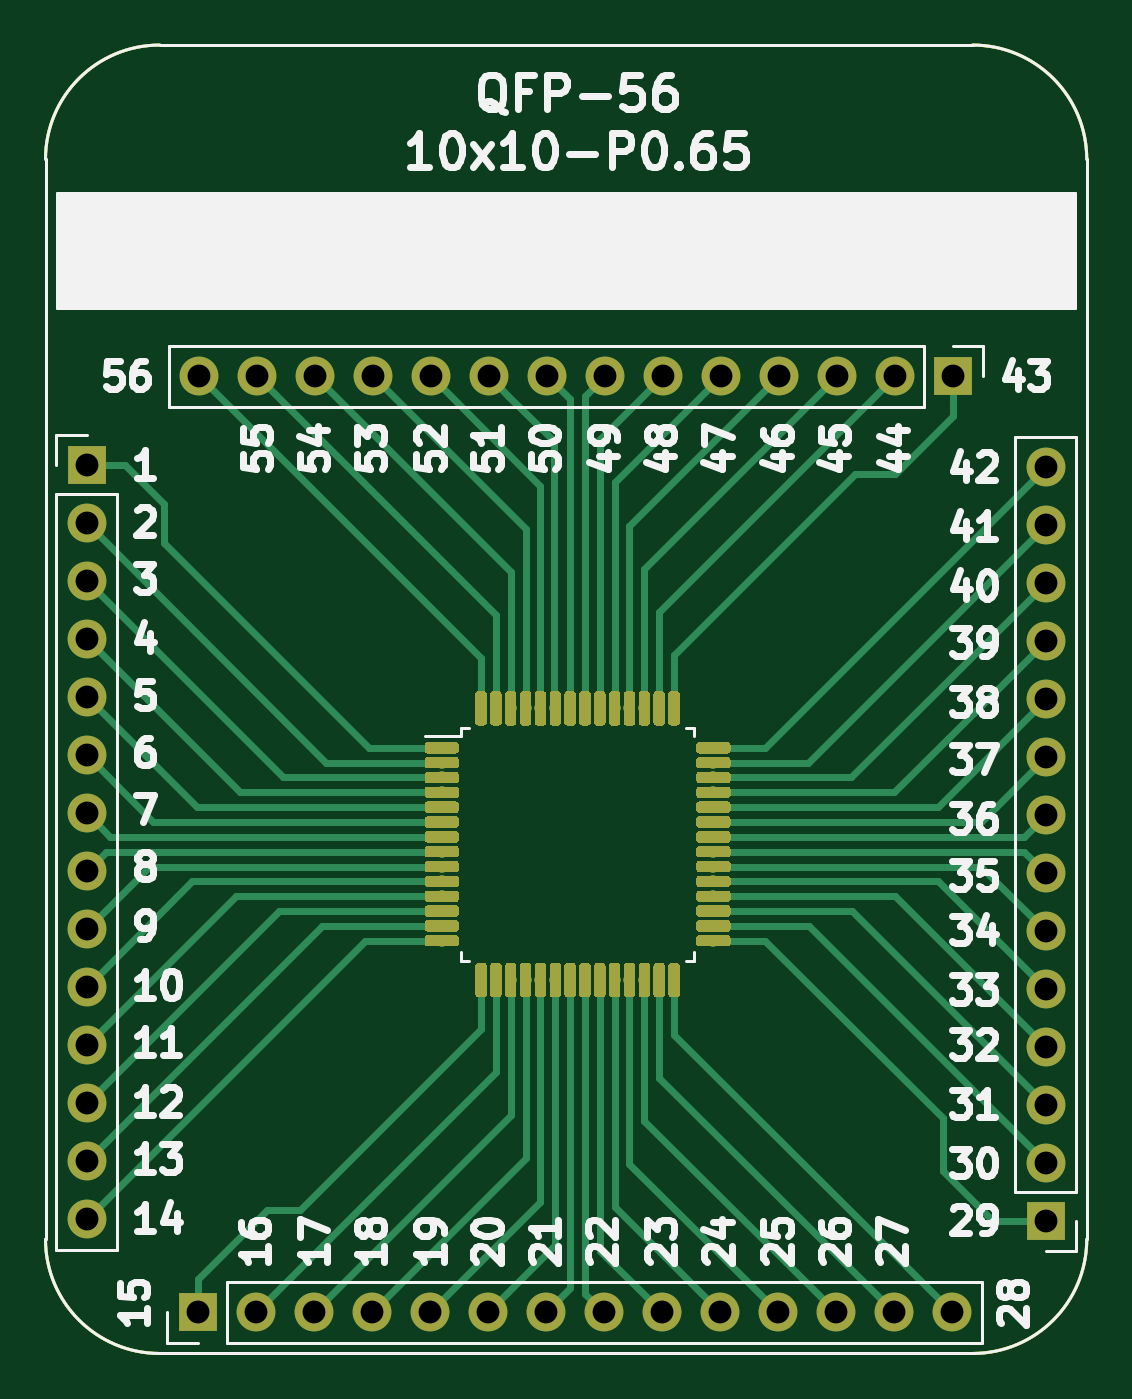
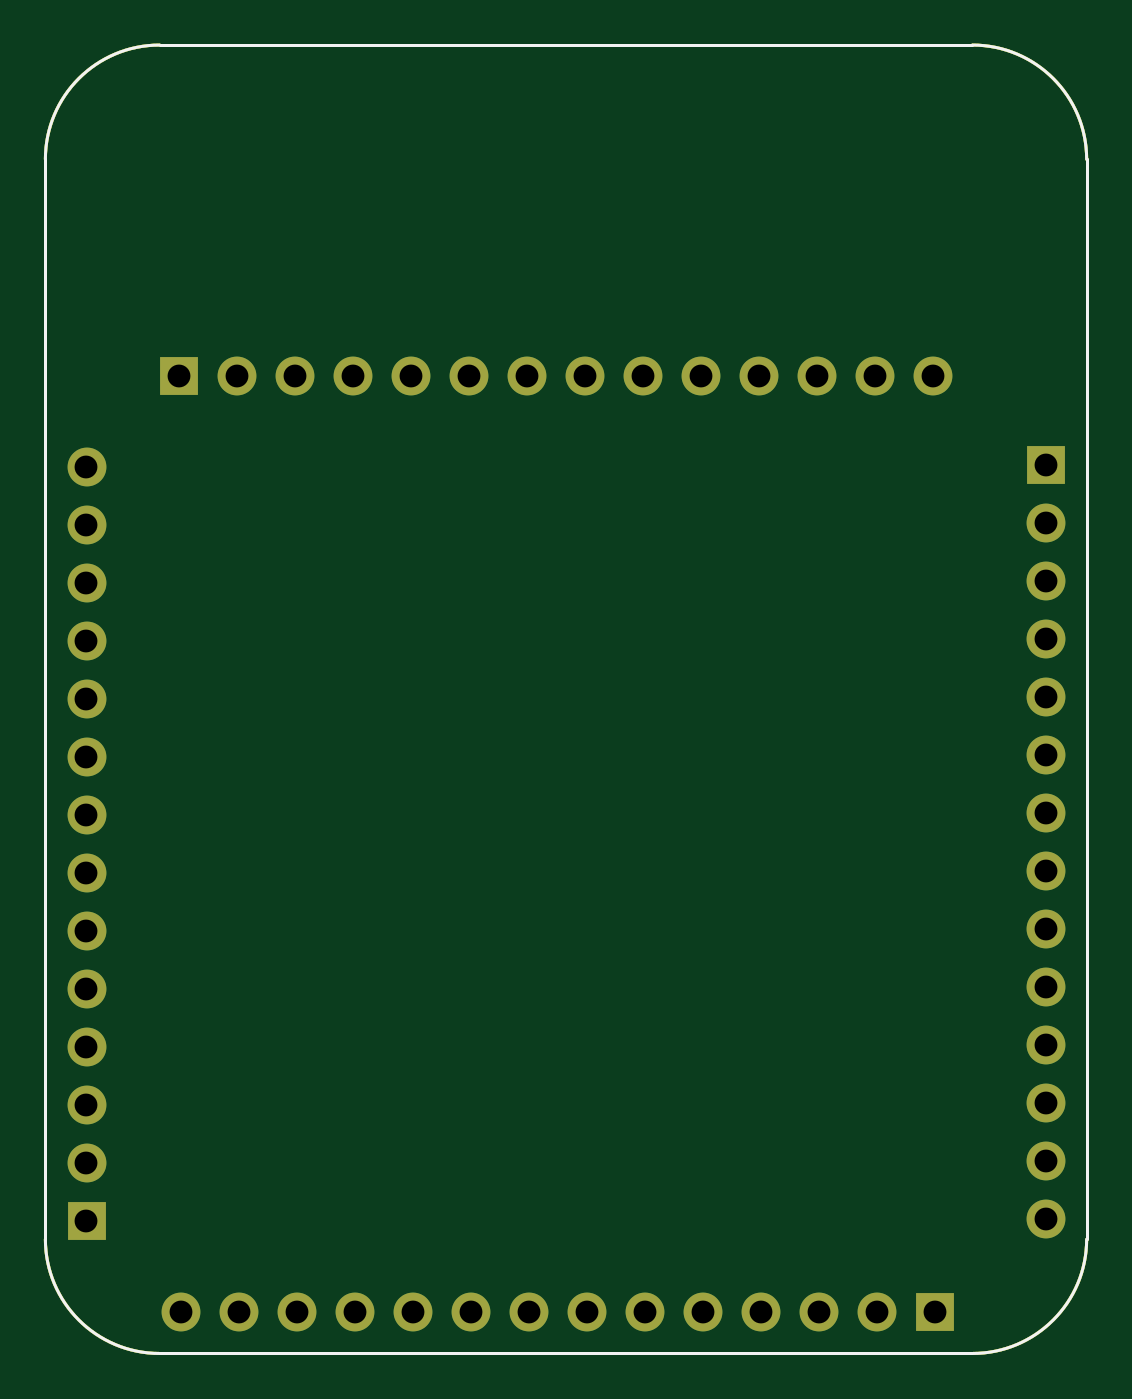
Circuit board: 11 layer files. Board 45.6 x 57.3 mm.
- bottom_copper: BRK-QFP-56-10x10-P0.65-B_Cu.gbr (2487 bytes)
- bottom_mask: BRK-QFP-56-10x10-P0.65-B_Mask.gbr (2488 bytes)
- paste: BRK-QFP-56-10x10-P0.65-B_Paste.gbr (1048 bytes)
- bottom_silk: BRK-QFP-56-10x10-P0.65-B_SilkS.gbr (1049 bytes)
- outline: BRK-QFP-56-10x10-P0.65-Edge_Cuts.gbr (1015 bytes)
- top_copper: BRK-QFP-56-10x10-P0.65-F_Cu.gbr (105469 bytes)
- top_mask: BRK-QFP-56-10x10-P0.65-F_Mask.gbr (99350 bytes)
- paste: BRK-QFP-56-10x10-P0.65-F_Paste.gbr (97910 bytes)
- top_silk: BRK-QFP-56-10x10-P0.65-F_SilkS.gbr (39902 bytes)
- drill: BRK-QFP-56-10x10-P0.65-NPTH.drl (323 bytes)
- drill: BRK-QFP-56-10x10-P0.65-PTH.drl (1200 bytes)

=== bottom_copper: BRK-QFP-56-10x10-P0.65-B_Cu.gbr ===
G04 #@! TF.GenerationSoftware,KiCad,Pcbnew,5.1.4-e60b266~84~ubuntu19.04.1*
G04 #@! TF.CreationDate,2019-08-10T13:04:58+03:00*
G04 #@! TF.ProjectId,BRK-QFP-56-10x10-P0.65,42524b2d-5146-4502-9d35-362d31307831,v1.0*
G04 #@! TF.SameCoordinates,Original*
G04 #@! TF.FileFunction,Copper,L2,Bot*
G04 #@! TF.FilePolarity,Positive*
%FSLAX46Y46*%
G04 Gerber Fmt 4.6, Leading zero omitted, Abs format (unit mm)*
G04 Created by KiCad (PCBNEW 5.1.4-e60b266~84~ubuntu19.04.1) date 2019-08-10 13:04:58*
%MOMM*%
%LPD*%
G04 APERTURE LIST*
%ADD10C,0.150000*%
%ADD11R,1.700000X1.700000*%
%ADD12O,1.700000X1.700000*%
G04 APERTURE END LIST*
D10*
X76400000Y-27600000D02*
G75*
G02X81400000Y-32600000I0J-5000000D01*
G01*
X35800000Y-32600000D02*
G75*
G02X40800000Y-27600000I5000000J0D01*
G01*
X81400000Y-79900000D02*
G75*
G02X76400000Y-84900000I-5000000J0D01*
G01*
X40800000Y-84900000D02*
G75*
G02X35800000Y-79900000I0J5000000D01*
G01*
X76400000Y-84900000D02*
X40800000Y-84900000D01*
X81400000Y-32600000D02*
X81400000Y-79900000D01*
X40800000Y-27600000D02*
X76400000Y-27600000D01*
X35800000Y-79900000D02*
X35800000Y-32600000D01*
D11*
X75540000Y-42100000D03*
D12*
X73000000Y-42100000D03*
X70460000Y-42100000D03*
X67920000Y-42100000D03*
X65380000Y-42100000D03*
X62840000Y-42100000D03*
X60300000Y-42100000D03*
X57760000Y-42100000D03*
X55220000Y-42100000D03*
X52680000Y-42100000D03*
X50140000Y-42100000D03*
X47600000Y-42100000D03*
X45060000Y-42100000D03*
X42520000Y-42100000D03*
D11*
X79600000Y-79100000D03*
D12*
X79600000Y-76560000D03*
X79600000Y-74020000D03*
X79600000Y-71480000D03*
X79600000Y-68940000D03*
X79600000Y-66400000D03*
X79600000Y-63860000D03*
X79600000Y-61320000D03*
X79600000Y-58780000D03*
X79600000Y-56240000D03*
X79600000Y-53700000D03*
X79600000Y-51160000D03*
X79600000Y-48620000D03*
X79600000Y-46080000D03*
X75480000Y-83100000D03*
X72940000Y-83100000D03*
X70400000Y-83100000D03*
X67860000Y-83100000D03*
X65320000Y-83100000D03*
X62780000Y-83100000D03*
X60240000Y-83100000D03*
X57700000Y-83100000D03*
X55160000Y-83100000D03*
X52620000Y-83100000D03*
X50080000Y-83100000D03*
X47540000Y-83100000D03*
X45000000Y-83100000D03*
D11*
X42460000Y-83100000D03*
D12*
X37600000Y-79020000D03*
X37600000Y-76480000D03*
X37600000Y-73940000D03*
X37600000Y-71400000D03*
X37600000Y-68860000D03*
X37600000Y-66320000D03*
X37600000Y-63780000D03*
X37600000Y-61240000D03*
X37600000Y-58700000D03*
X37600000Y-56160000D03*
X37600000Y-53620000D03*
X37600000Y-51080000D03*
X37600000Y-48540000D03*
D11*
X37600000Y-46000000D03*
M02*

=== bottom_mask: BRK-QFP-56-10x10-P0.65-B_Mask.gbr ===
G04 #@! TF.GenerationSoftware,KiCad,Pcbnew,5.1.4-e60b266~84~ubuntu19.04.1*
G04 #@! TF.CreationDate,2019-08-10T13:04:58+03:00*
G04 #@! TF.ProjectId,BRK-QFP-56-10x10-P0.65,42524b2d-5146-4502-9d35-362d31307831,v1.0*
G04 #@! TF.SameCoordinates,Original*
G04 #@! TF.FileFunction,Soldermask,Bot*
G04 #@! TF.FilePolarity,Negative*
%FSLAX46Y46*%
G04 Gerber Fmt 4.6, Leading zero omitted, Abs format (unit mm)*
G04 Created by KiCad (PCBNEW 5.1.4-e60b266~84~ubuntu19.04.1) date 2019-08-10 13:04:58*
%MOMM*%
%LPD*%
G04 APERTURE LIST*
%ADD10C,0.150000*%
%ADD11R,1.700000X1.700000*%
%ADD12O,1.700000X1.700000*%
G04 APERTURE END LIST*
D10*
X76400000Y-27600000D02*
G75*
G02X81400000Y-32600000I0J-5000000D01*
G01*
X35800000Y-32600000D02*
G75*
G02X40800000Y-27600000I5000000J0D01*
G01*
X81400000Y-79900000D02*
G75*
G02X76400000Y-84900000I-5000000J0D01*
G01*
X40800000Y-84900000D02*
G75*
G02X35800000Y-79900000I0J5000000D01*
G01*
X76400000Y-84900000D02*
X40800000Y-84900000D01*
X81400000Y-32600000D02*
X81400000Y-79900000D01*
X40800000Y-27600000D02*
X76400000Y-27600000D01*
X35800000Y-79900000D02*
X35800000Y-32600000D01*
D11*
X75540000Y-42100000D03*
D12*
X73000000Y-42100000D03*
X70460000Y-42100000D03*
X67920000Y-42100000D03*
X65380000Y-42100000D03*
X62840000Y-42100000D03*
X60300000Y-42100000D03*
X57760000Y-42100000D03*
X55220000Y-42100000D03*
X52680000Y-42100000D03*
X50140000Y-42100000D03*
X47600000Y-42100000D03*
X45060000Y-42100000D03*
X42520000Y-42100000D03*
D11*
X79600000Y-79100000D03*
D12*
X79600000Y-76560000D03*
X79600000Y-74020000D03*
X79600000Y-71480000D03*
X79600000Y-68940000D03*
X79600000Y-66400000D03*
X79600000Y-63860000D03*
X79600000Y-61320000D03*
X79600000Y-58780000D03*
X79600000Y-56240000D03*
X79600000Y-53700000D03*
X79600000Y-51160000D03*
X79600000Y-48620000D03*
X79600000Y-46080000D03*
X75480000Y-83100000D03*
X72940000Y-83100000D03*
X70400000Y-83100000D03*
X67860000Y-83100000D03*
X65320000Y-83100000D03*
X62780000Y-83100000D03*
X60240000Y-83100000D03*
X57700000Y-83100000D03*
X55160000Y-83100000D03*
X52620000Y-83100000D03*
X50080000Y-83100000D03*
X47540000Y-83100000D03*
X45000000Y-83100000D03*
D11*
X42460000Y-83100000D03*
D12*
X37600000Y-79020000D03*
X37600000Y-76480000D03*
X37600000Y-73940000D03*
X37600000Y-71400000D03*
X37600000Y-68860000D03*
X37600000Y-66320000D03*
X37600000Y-63780000D03*
X37600000Y-61240000D03*
X37600000Y-58700000D03*
X37600000Y-56160000D03*
X37600000Y-53620000D03*
X37600000Y-51080000D03*
X37600000Y-48540000D03*
D11*
X37600000Y-46000000D03*
M02*

=== paste: BRK-QFP-56-10x10-P0.65-B_Paste.gbr ===
G04 #@! TF.GenerationSoftware,KiCad,Pcbnew,5.1.4-e60b266~84~ubuntu19.04.1*
G04 #@! TF.CreationDate,2019-08-10T13:04:58+03:00*
G04 #@! TF.ProjectId,BRK-QFP-56-10x10-P0.65,42524b2d-5146-4502-9d35-362d31307831,v1.0*
G04 #@! TF.SameCoordinates,Original*
G04 #@! TF.FileFunction,Paste,Bot*
G04 #@! TF.FilePolarity,Positive*
%FSLAX46Y46*%
G04 Gerber Fmt 4.6, Leading zero omitted, Abs format (unit mm)*
G04 Created by KiCad (PCBNEW 5.1.4-e60b266~84~ubuntu19.04.1) date 2019-08-10 13:04:58*
%MOMM*%
%LPD*%
G04 APERTURE LIST*
%ADD10C,0.150000*%
G04 APERTURE END LIST*
D10*
X76400000Y-27600000D02*
G75*
G02X81400000Y-32600000I0J-5000000D01*
G01*
X35800000Y-32600000D02*
G75*
G02X40800000Y-27600000I5000000J0D01*
G01*
X81400000Y-79900000D02*
G75*
G02X76400000Y-84900000I-5000000J0D01*
G01*
X40800000Y-84900000D02*
G75*
G02X35800000Y-79900000I0J5000000D01*
G01*
X76400000Y-84900000D02*
X40800000Y-84900000D01*
X81400000Y-32600000D02*
X81400000Y-79900000D01*
X40800000Y-27600000D02*
X76400000Y-27600000D01*
X35800000Y-79900000D02*
X35800000Y-32600000D01*
M02*

=== bottom_silk: BRK-QFP-56-10x10-P0.65-B_SilkS.gbr ===
G04 #@! TF.GenerationSoftware,KiCad,Pcbnew,5.1.4-e60b266~84~ubuntu19.04.1*
G04 #@! TF.CreationDate,2019-08-10T13:04:58+03:00*
G04 #@! TF.ProjectId,BRK-QFP-56-10x10-P0.65,42524b2d-5146-4502-9d35-362d31307831,v1.0*
G04 #@! TF.SameCoordinates,Original*
G04 #@! TF.FileFunction,Legend,Bot*
G04 #@! TF.FilePolarity,Positive*
%FSLAX46Y46*%
G04 Gerber Fmt 4.6, Leading zero omitted, Abs format (unit mm)*
G04 Created by KiCad (PCBNEW 5.1.4-e60b266~84~ubuntu19.04.1) date 2019-08-10 13:04:58*
%MOMM*%
%LPD*%
G04 APERTURE LIST*
%ADD10C,0.150000*%
G04 APERTURE END LIST*
D10*
X76400000Y-27600000D02*
G75*
G02X81400000Y-32600000I0J-5000000D01*
G01*
X35800000Y-32600000D02*
G75*
G02X40800000Y-27600000I5000000J0D01*
G01*
X81400000Y-79900000D02*
G75*
G02X76400000Y-84900000I-5000000J0D01*
G01*
X40800000Y-84900000D02*
G75*
G02X35800000Y-79900000I0J5000000D01*
G01*
X76400000Y-84900000D02*
X40800000Y-84900000D01*
X81400000Y-32600000D02*
X81400000Y-79900000D01*
X40800000Y-27600000D02*
X76400000Y-27600000D01*
X35800000Y-79900000D02*
X35800000Y-32600000D01*
M02*

=== outline: BRK-QFP-56-10x10-P0.65-Edge_Cuts.gbr ===
G04 #@! TF.GenerationSoftware,KiCad,Pcbnew,5.1.4-e60b266~84~ubuntu19.04.1*
G04 #@! TF.CreationDate,2019-08-10T13:04:58+03:00*
G04 #@! TF.ProjectId,BRK-QFP-56-10x10-P0.65,42524b2d-5146-4502-9d35-362d31307831,v1.0*
G04 #@! TF.SameCoordinates,Original*
G04 #@! TF.FileFunction,Profile,NP*
%FSLAX46Y46*%
G04 Gerber Fmt 4.6, Leading zero omitted, Abs format (unit mm)*
G04 Created by KiCad (PCBNEW 5.1.4-e60b266~84~ubuntu19.04.1) date 2019-08-10 13:04:58*
%MOMM*%
%LPD*%
G04 APERTURE LIST*
%ADD10C,0.150000*%
G04 APERTURE END LIST*
D10*
X76400000Y-27600000D02*
G75*
G02X81400000Y-32600000I0J-5000000D01*
G01*
X35800000Y-32600000D02*
G75*
G02X40800000Y-27600000I5000000J0D01*
G01*
X81400000Y-79900000D02*
G75*
G02X76400000Y-84900000I-5000000J0D01*
G01*
X40800000Y-84900000D02*
G75*
G02X35800000Y-79900000I0J5000000D01*
G01*
X76400000Y-84900000D02*
X40800000Y-84900000D01*
X81400000Y-32600000D02*
X81400000Y-79900000D01*
X40800000Y-27600000D02*
X76400000Y-27600000D01*
X35800000Y-79900000D02*
X35800000Y-32600000D01*
M02*

=== top_copper: BRK-QFP-56-10x10-P0.65-F_Cu.gbr (105469 bytes, source omitted) ===
=== top_mask: BRK-QFP-56-10x10-P0.65-F_Mask.gbr (99350 bytes, source omitted) ===
=== paste: BRK-QFP-56-10x10-P0.65-F_Paste.gbr (97910 bytes, source omitted) ===
=== top_silk: BRK-QFP-56-10x10-P0.65-F_SilkS.gbr (39902 bytes, source omitted) ===
=== drill: BRK-QFP-56-10x10-P0.65-NPTH.drl ===
M48
; DRILL file {KiCad 5.1.4-e60b266~84~ubuntu19.04.1} date la 10. elokuuta [number-redacted]
; FORMAT={-:-/ absolute / inch / decimal}
; #@! TF.CreationDate,2019-08-10T13:05:00+03:00
; #@! TF.GenerationSoftware,Kicad,Pcbnew,5.1.4-e60b266~84~ubuntu19.04.1
; #@! TF.FileFunction,NonPlated,1,2,NPTH
FMAT,2
INCH
%
G90
G05
T0
M30

=== drill: BRK-QFP-56-10x10-P0.65-PTH.drl ===
M48
; DRILL file {KiCad 5.1.4-e60b266~84~ubuntu19.04.1} date la 10. elokuuta [number-redacted]
; FORMAT={-:-/ absolute / inch / decimal}
; #@! TF.CreationDate,2019-08-10T13:05:00+03:00
; #@! TF.GenerationSoftware,Kicad,Pcbnew,5.1.4-e60b266~84~ubuntu19.04.1
; #@! TF.FileFunction,Plated,1,2,PTH
FMAT,2
INCH
T1C0.0394
%
G90
G05
T1
X3.1339Y-1.8142
X3.1339Y-1.9142
X3.1339Y-2.0142
X3.1339Y-2.1142
X3.1339Y-2.2142
X3.1339Y-2.3142
X3.1339Y-2.4142
X3.1339Y-2.5142
X3.1339Y-2.6142
X3.1339Y-2.7142
X3.1339Y-2.8142
X3.1339Y-2.9142
X3.1339Y-3.0142
X3.1339Y-3.1142
X1.674Y-1.6575
X1.774Y-1.6575
X1.874Y-1.6575
X1.974Y-1.6575
X2.074Y-1.6575
X2.174Y-1.6575
X2.274Y-1.6575
X2.374Y-1.6575
X2.474Y-1.6575
X2.574Y-1.6575
X2.674Y-1.6575
X2.774Y-1.6575
X2.874Y-1.6575
X2.974Y-1.6575
X1.6717Y-3.2717
X1.7717Y-3.2717
X1.8717Y-3.2717
X1.9717Y-3.2717
X2.0717Y-3.2717
X2.1717Y-3.2717
X2.2717Y-3.2717
X2.3717Y-3.2717
X2.4717Y-3.2717
X2.5717Y-3.2717
X2.6717Y-3.2717
X2.7717Y-3.2717
X2.8717Y-3.2717
X2.9717Y-3.2717
X1.4803Y-1.811
X1.4803Y-1.911
X1.4803Y-2.011
X1.4803Y-2.111
X1.4803Y-2.211
X1.4803Y-2.311
X1.4803Y-2.411
X1.4803Y-2.511
X1.4803Y-2.611
X1.4803Y-2.711
X1.4803Y-2.811
X1.4803Y-2.911
X1.4803Y-3.011
X1.4803Y-3.111
T0
M30

